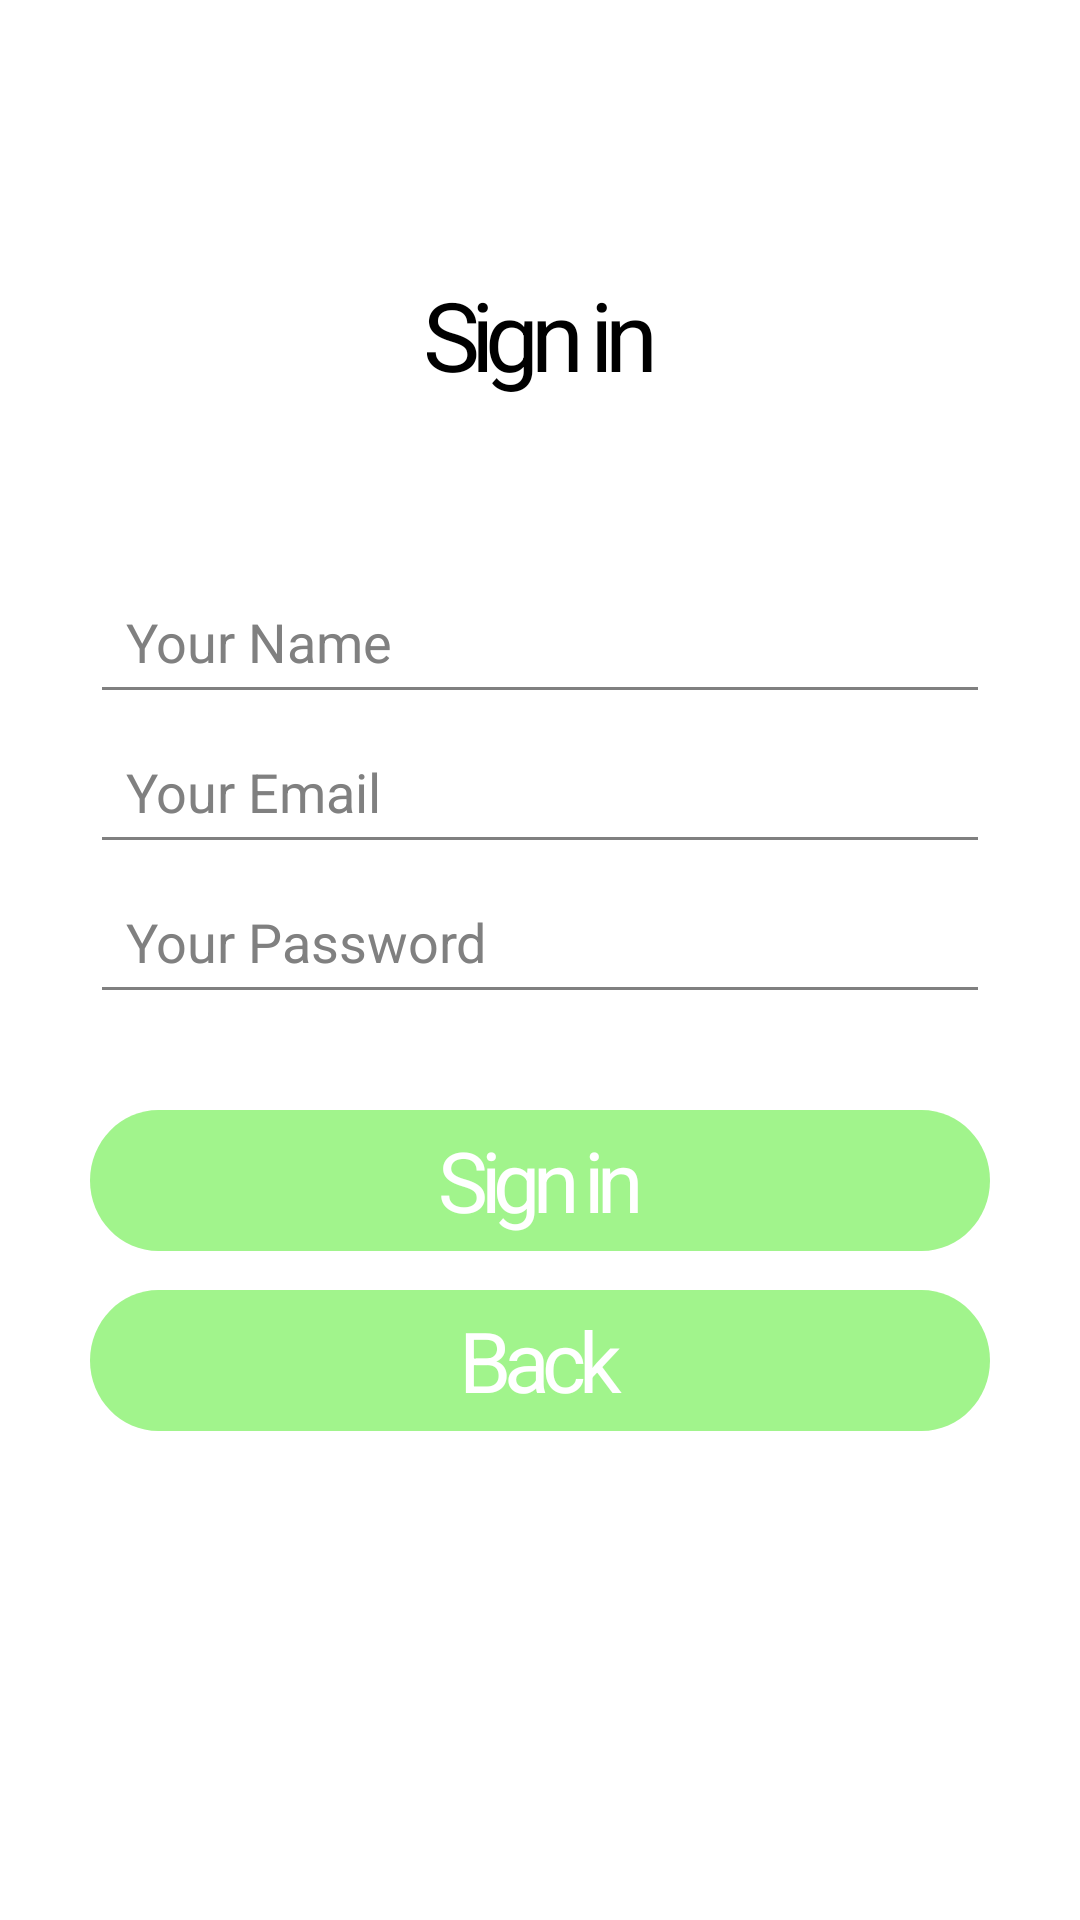

This screen was rendered from an Android layout file. Write that file and the resources it references.
<!-- AndroidManifest.xml: application theme Theme.MyApplication -->
<!-- res/layout/sign_in.xml -->
<?xml version="1.0" encoding="utf-8"?>
<androidx.constraintlayout.widget.ConstraintLayout
    xmlns:android="http://schemas.android.com/apk/res/android"
    xmlns:app="http://schemas.android.com/apk/res-auto"
    xmlns:tools="http://schemas.android.com/tools"
    android:layout_width="match_parent"
    android:layout_height="match_parent"
    android:background="@color/white"
    >

    <TextView
        android:id="@+id/log_in"
        android:layout_width="wrap_content"
        android:layout_height="wrap_content"
        android:layout_marginTop="90dp"
        android:text="Sign in"
        android:textAppearance="@style/log_in"
        android:gravity="top"
        app:layout_constraintTop_toTopOf="parent"
        app:layout_constraintStart_toStartOf="parent"
        app:layout_constraintEnd_toEndOf="parent" />

    <EditText
        android:id="@+id/nick_name"
        android:layout_width="match_parent"
        android:layout_height="48dp"
        android:padding="12dp"
        android:hint="Your Name"
        android:textColorHint="@color/gray"
        android:textColor="@color/gray"
        android:backgroundTint="@color/gray"
        android:layout_marginTop="100dp"
        android:layout_marginStart="30dp"
        android:layout_marginEnd="30dp"
        app:layout_constraintTop_toTopOf="@id/log_in"
        app:layout_constraintStart_toStartOf="parent"
        app:layout_constraintEnd_toEndOf="parent" />
    <EditText
        android:id="@+id/email_editText"
        android:layout_width="match_parent"
        android:layout_height="48dp"
        android:padding="12dp"
        android:hint="Your Email"
        android:textColorHint="@color/gray"
        android:textColor="@color/gray"
        android:backgroundTint="@color/gray"
        android:layout_marginTop="150dp"
        android:layout_marginStart="30dp"
        android:layout_marginEnd="30dp"
        app:layout_constraintTop_toTopOf="@id/log_in"
        app:layout_constraintStart_toStartOf="parent"
        app:layout_constraintEnd_toEndOf="parent" />
    <EditText
        android:id="@+id/pass_editText"
        android:layout_width="match_parent"
        android:layout_height="48dp"
        android:padding="12dp"
        android:hint="Your Password"
        android:textColorHint="@color/gray"
        android:textColor="@color/gray"
        android:backgroundTint="@color/gray"
        android:layout_marginTop="200dp"
        android:layout_marginStart="30dp"
        android:layout_marginEnd="30dp"
        app:layout_constraintTop_toTopOf="@id/log_in"
        app:layout_constraintStart_toStartOf="parent"
        app:layout_constraintEnd_toEndOf="parent" />

    <TextView
        android:id="@+id/loginbutton"
        android:layout_width="match_parent"
        android:layout_height="wrap_content"
        android:layout_marginTop="370dp"
        android:layout_marginStart="30dp"
        android:layout_marginEnd="30dp"
        android:background="@drawable/loginbutton"
        android:gravity="center"
        android:text="Sign in"
        android:textAppearance="@style/log_in2"
        app:layout_constraintTop_toTopOf="parent"
        app:layout_constraintEnd_toEndOf="parent"
        app:layout_constraintStart_toStartOf="parent"
        tools:layout_editor_absoluteY="300dp" />

    <TextView
        android:id="@+id/backbtn"
        android:text="Back"
        android:textAppearance="@style/log_in2"
        android:gravity="center"
        android:layout_width="match_parent"
        android:layout_height="wrap_content"
        android:layout_marginTop="60dp"
        android:layout_marginStart="30dp"
        android:layout_marginEnd="30dp"
        app:layout_constraintTop_toTopOf="@id/loginbutton"
        app:layout_constraintStart_toStartOf="parent"
        app:layout_constraintEnd_toEndOf="parent"
        android:background="@drawable/loginbutton" />
</androidx.constraintlayout.widget.ConstraintLayout>
<!-- resources referenced by this layout -->
<resources>
  <color name="gray">#808080</color>
  <color name="white">#FFFFFFFF</color>
  <!-- drawable loginbutton (drawable) -->
  <?xml version="1.0" encoding="utf-8"?>
  <vector
      xmlns:android="http://schemas.android.com/apk/res/android"
      xmlns:aapt="http://schemas.android.com/aapt"
      android:width="309dp"
      android:height="47dp"
      android:viewportWidth="309"
      android:viewportHeight="47"
      >
      <group>
          <clip-path
              android:pathData="M23.5 0H285.5C298.479 0 309 10.5213 309 23.5C309 36.4787 298.479 47 285.5 47H23.5C10.5213 47 0 36.4787 0 23.5C0 10.5213 10.5213 0 23.5 0Z"
              />
          <path
              android:pathData="M0 0V47H309V0"
              android:fillColor="#A1F48C"
              />
      </group>
  </vector>
  <style name="log_in">
          <item name="android:textSize">32sp</item>
          <item name="android:letterSpacing">-0.09</item>
          <item name="android:textColor">#000000</item>
      </style>
  <style name="log_in2">
          <item name="android:textSize">28sp</item>
          <item name="android:letterSpacing">-0.09</item>
          <item name="android:textColor">#FFFFFF</item>
      </style>
  <style name="Theme.MyApplication" parent="android:Theme.Material.Light.NoActionBar">
          <item name="windowNoTitle">true</item>
          <item name="android:windowFullscreen">true</item>
      </style>
</resources>
